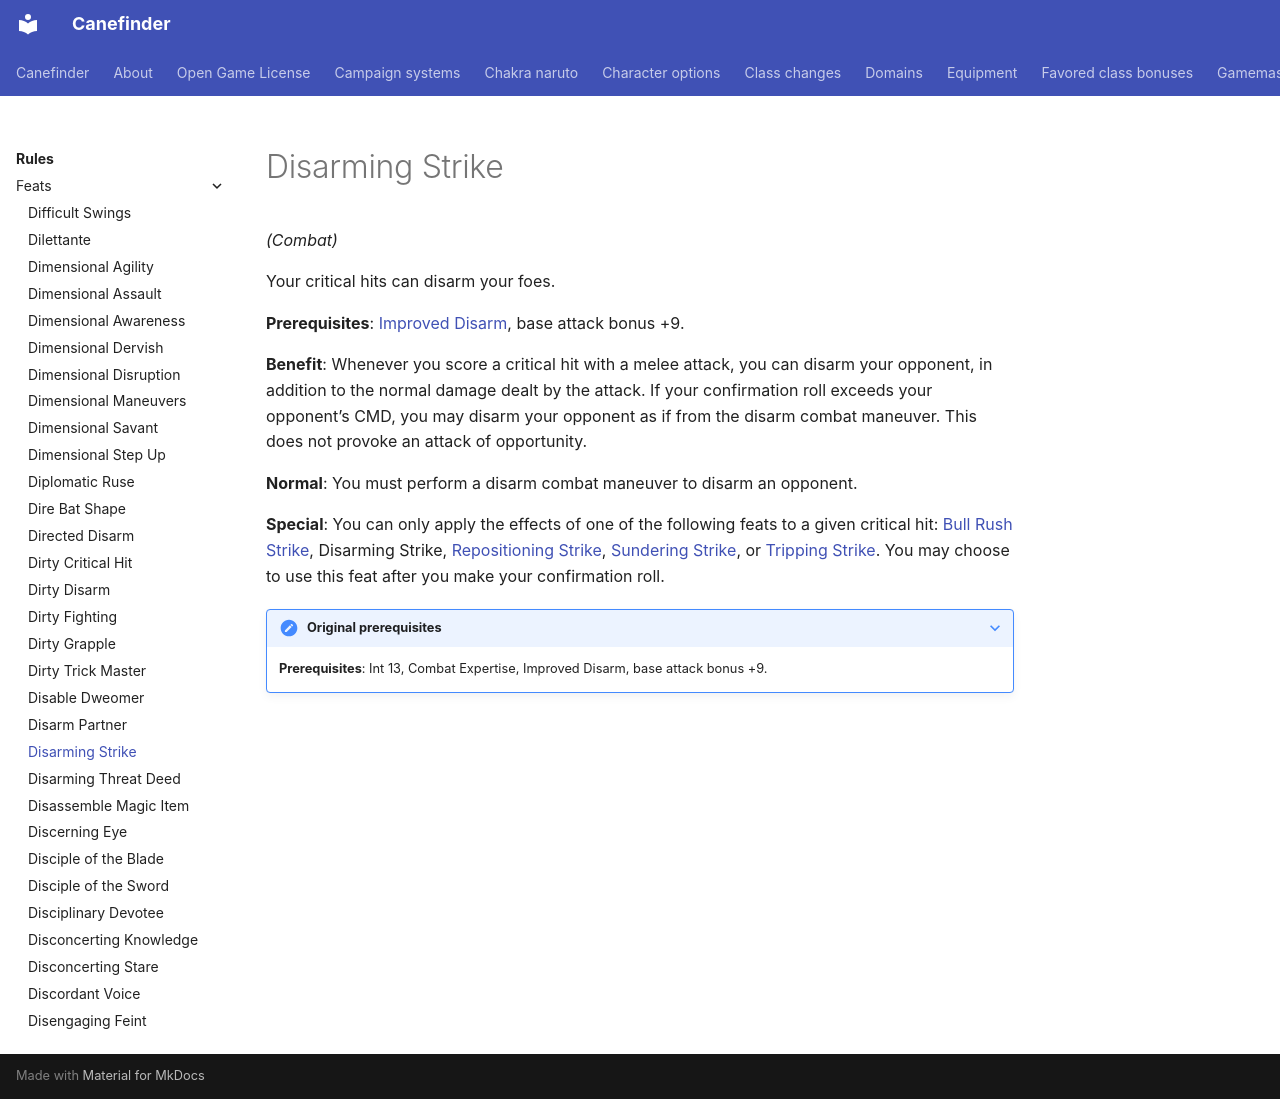

repository: canefinderhouserules/Canefinderhouserules · page: rules/feats/disarming-strike/index.html · generator: mkdocs

# Disarming Strike

*(Combat)*

Your critical hits can disarm your foes.

**Prerequisites**: [Improved Disarm](improved-disarm.md), base attack bonus +9.

**Benefit**: Whenever you score a critical hit with a melee attack, you can disarm your opponent, in addition to the normal damage dealt by the attack. If your confirmation roll exceeds your opponent’s CMD, you may disarm your opponent as if from the disarm combat maneuver. This does not provoke an attack of opportunity.

**Normal**: You must perform a disarm combat maneuver to disarm an opponent.

**Special**: You can only apply the effects of one of the following feats to a given critical hit: [Bull Rush Strike](bull-rush-strike.md), Disarming Strike, [Repositioning Strike](repositioning-strike.md), [Sundering Strike](sundering-strike.md), or [Tripping Strike](tripping-strike.md). You may choose to use this feat after you make your confirmation roll.

??? note "Original prerequisites"

    **Prerequisites**: Int 13, Combat Expertise, Improved Disarm, base attack bonus +9.
